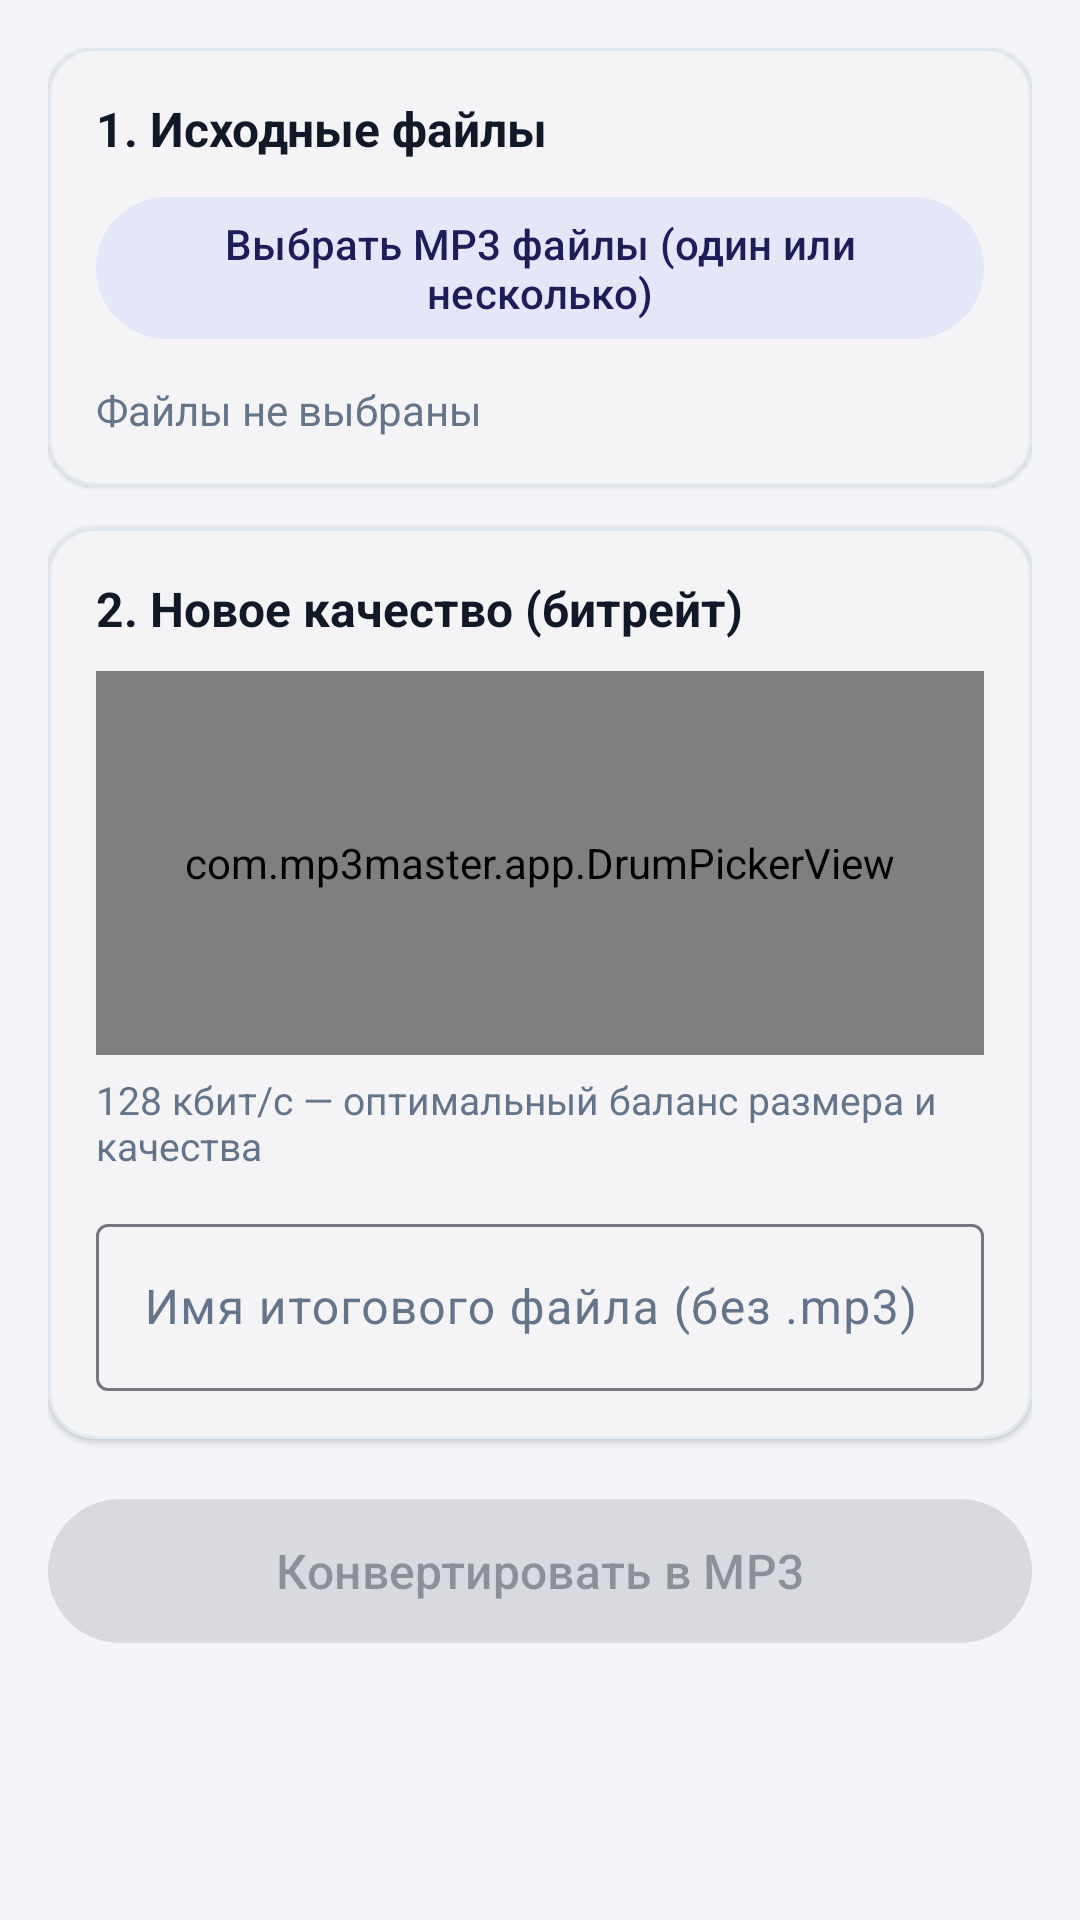

Reconstruct the res/layout file that produces this screen, plus the resources it refers to.
<!-- AndroidManifest.xml: application theme Theme.MP3Master -->
<!-- res/layout/fragment_convert.xml -->
<?xml version="1.0" encoding="utf-8"?>
<ScrollView xmlns:android="http://schemas.android.com/apk/res/android"
    xmlns:app="http://schemas.android.com/apk/res-auto"
    android:layout_width="match_parent"
    android:layout_height="match_parent"
    android:fillViewport="true">

    <LinearLayout
        android:layout_width="match_parent"
        android:layout_height="wrap_content"
        android:orientation="vertical"
        android:padding="16dp">

        <com.google.android.material.card.MaterialCardView
            android:layout_width="match_parent"
            android:layout_height="wrap_content"
            app:cardBackgroundColor="@color/card_bg"
            app:cardCornerRadius="16dp"
            app:cardElevation="1dp"
            app:strokeColor="@color/divider"
            app:strokeWidth="1dp">

            <LinearLayout
                android:layout_width="match_parent"
                android:layout_height="wrap_content"
                android:orientation="vertical"
                android:padding="16dp">

                <LinearLayout
                    android:layout_width="match_parent"
                    android:layout_height="wrap_content"
                    android:gravity="center_vertical"
                    android:orientation="horizontal">

                    <TextView
                        android:layout_width="0dp"
                        android:layout_height="wrap_content"
                        android:layout_weight="1"
                        android:text="1. Исходные файлы"
                        android:textColor="@color/text_primary"
                        android:textSize="16sp"
                        android:textStyle="bold" />

                    <com.google.android.material.button.MaterialButton
                        android:id="@+id/btnClearConvertFiles"
                        style="@style/Widget.Material3.Button.TextButton"
                        android:layout_width="wrap_content"
                        android:layout_height="wrap_content"
                        android:text="Очистить"
                        android:textColor="@color/danger"
                        android:visibility="gone" />
                </LinearLayout>

                <com.google.android.material.button.MaterialButton
                    android:id="@+id/btnPickConvertFile"
                    style="@style/Widget.Material3.Button.TonalButton"
                    android:layout_width="match_parent"
                    android:layout_height="wrap_content"
                    android:layout_marginTop="8dp"
                    android:text="Выбрать MP3 файлы (один или несколько)" />

                <TextView
                    android:id="@+id/tvConvertFileInfo"
                    android:layout_width="match_parent"
                    android:layout_height="wrap_content"
                    android:layout_marginTop="10dp"
                    android:text="Файлы не выбраны"
                    android:textColor="@color/text_secondary"
                    android:textSize="14sp" />
            </LinearLayout>
        </com.google.android.material.card.MaterialCardView>

        <com.google.android.material.card.MaterialCardView
            android:layout_width="match_parent"
            android:layout_height="wrap_content"
            android:layout_marginTop="14dp"
            app:cardBackgroundColor="@color/card_bg"
            app:cardCornerRadius="16dp"
            app:cardElevation="1dp"
            app:strokeColor="@color/divider"
            app:strokeWidth="1dp">

            <LinearLayout
                android:layout_width="match_parent"
                android:layout_height="wrap_content"
                android:orientation="vertical"
                android:padding="16dp">

                <TextView
                    android:layout_width="wrap_content"
                    android:layout_height="wrap_content"
                    android:text="2. Новое качество (битрейт)"
                    android:textColor="@color/text_primary"
                    android:textSize="16sp"
                    android:textStyle="bold" />

                <com.mp3master.app.DrumPickerView
                    android:id="@+id/drumConvertBitrate"
                    android:layout_width="match_parent"
                    android:layout_height="128dp"
                    android:layout_marginTop="10dp" />

                <TextView
                    android:id="@+id/tvBitrateHint"
                    android:layout_width="match_parent"
                    android:layout_height="wrap_content"
                    android:layout_marginTop="6dp"
                    android:text="128 кбит/с — оптимальный баланс размера и качества"
                    android:textColor="@color/text_secondary"
                    android:textSize="13sp" />

                <com.google.android.material.textfield.TextInputLayout
                    android:id="@+id/tilConvertOutputName"
                    style="@style/Widget.Material3.TextInputLayout.OutlinedBox"
                    android:layout_width="match_parent"
                    android:layout_height="wrap_content"
                    android:layout_marginTop="12dp"
                    android:hint="Имя итогового файла (без .mp3)">

                    <com.google.android.material.textfield.TextInputEditText
                        android:id="@+id/etConvertOutputName"
                        android:layout_width="match_parent"
                        android:layout_height="wrap_content"
                        android:singleLine="true" />
                </com.google.android.material.textfield.TextInputLayout>

                <TextView
                    android:id="@+id/tvBatchNameHint"
                    android:layout_width="match_parent"
                    android:layout_height="wrap_content"
                    android:layout_marginTop="10dp"
                    android:text="Имена файлов: исходное_имя_128k.mp3"
                    android:textColor="@color/text_secondary"
                    android:textSize="13sp"
                    android:visibility="gone" />
            </LinearLayout>
        </com.google.android.material.card.MaterialCardView>

        <com.google.android.material.button.MaterialButton
            android:id="@+id/btnStartConvert"
            android:layout_width="match_parent"
            android:layout_height="56dp"
            android:layout_marginTop="16dp"
            android:enabled="false"
            android:text="Конвертировать в MP3"
            android:textSize="16sp" />

        <LinearLayout
            android:id="@+id/layoutConvertProgress"
            android:layout_width="match_parent"
            android:layout_height="wrap_content"
            android:layout_marginTop="12dp"
            android:orientation="vertical"
            android:visibility="gone">

            <com.google.android.material.progressindicator.LinearProgressIndicator
                android:id="@+id/progressConvert"
                android:layout_width="match_parent"
                android:layout_height="wrap_content"
                android:max="100" />

            <TextView
                android:id="@+id/tvConvertStatus"
                android:layout_width="match_parent"
                android:layout_height="wrap_content"
                android:layout_marginTop="6dp"
                android:gravity="center"
                android:text="Обработка..."
                android:textColor="@color/text_secondary"
                android:textSize="13sp" />

            <com.google.android.material.button.MaterialButton
                android:id="@+id/btnCancelConvert"
                style="@style/Widget.Material3.Button.OutlinedButton"
                android:layout_width="wrap_content"
                android:layout_height="wrap_content"
                android:layout_gravity="center_horizontal"
                android:layout_marginTop="8dp"
                android:text="Отменить"
                android:textColor="@color/danger" />
        </LinearLayout>

        <com.google.android.material.card.MaterialCardView
            android:id="@+id/cardConvertResult"
            android:layout_width="match_parent"
            android:layout_height="wrap_content"
            android:layout_marginTop="14dp"
            android:visibility="gone"
            app:cardBackgroundColor="@color/card_bg"
            app:cardCornerRadius="16dp"
            app:strokeColor="@color/success"
            app:strokeWidth="1dp">

            <LinearLayout
                android:layout_width="match_parent"
                android:layout_height="wrap_content"
                android:orientation="vertical"
                android:padding="16dp">

                <TextView
                    android:id="@+id/tvConvertResultInfo"
                    android:layout_width="match_parent"
                    android:layout_height="wrap_content"
                    android:textColor="@color/text_primary"
                    android:textSize="14sp" />

                <LinearLayout
                    android:id="@+id/layoutConvertResultActions"
                    android:layout_width="match_parent"
                    android:layout_height="wrap_content"
                    android:layout_marginTop="10dp"
                    android:orientation="horizontal">

                    <com.google.android.material.button.MaterialButton
                        android:id="@+id/btnConvertOpen"
                        style="@style/Widget.Material3.Button.TonalButton"
                        android:layout_width="0dp"
                        android:layout_height="wrap_content"
                        android:layout_marginEnd="6dp"
                        android:layout_weight="1"
                        android:text="Слушать" />

                    <com.google.android.material.button.MaterialButton
                        android:id="@+id/btnConvertShare"
                        style="@style/Widget.Material3.Button.OutlinedButton"
                        android:layout_width="0dp"
                        android:layout_height="wrap_content"
                        android:layout_marginStart="6dp"
                        android:layout_weight="1"
                        android:text="Поделиться" />
                </LinearLayout>
            </LinearLayout>
        </com.google.android.material.card.MaterialCardView>

    </LinearLayout>
</ScrollView>
<!-- resources referenced by this layout -->
<resources>
  <color name="card_bg">#FFFFFF</color>
  <color name="danger">#DC2626</color>
  <color name="divider">#E2E8F0</color>
  <color name="success">#16A34A</color>
  <color name="text_primary">#111827</color>
  <color name="text_secondary">#64748B</color>
  <style name="Theme.MP3Master" parent="Theme.Material3.DayNight.NoActionBar">
          <item name="colorPrimary">@color/primary</item>
          <item name="colorOnPrimary">@color/on_primary</item>
          <item name="colorPrimaryContainer">@color/primary_container</item>
          <item name="colorOnPrimaryContainer">@color/on_primary_container</item>
          <item name="colorSecondary">@color/primary</item>
          <item name="colorSecondaryContainer">@color/primary_container</item>
          <item name="colorOnSecondaryContainer">@color/on_primary_container</item>
          <item name="colorSurface">@color/card_bg</item>
          <item name="colorSurfaceVariant">@color/pill_bg</item>
          <item name="colorOnSurface">@color/text_primary</item>
          <item name="colorOnSurfaceVariant">@color/text_secondary</item>
          <item name="android:colorBackground">@color/surface_bg</item>
          <item name="android:statusBarColor">@color/surface_bg</item>
          <item name="android:navigationBarColor">@color/card_bg</item>
          <item name="android:windowLightStatusBar">true</item>
      </style>
  <color name="primary">#2B2A75</color>
  <color name="on_primary">#FFFFFF</color>
  <color name="primary_container">#E4E7F8</color>
  <color name="on_primary_container">#1E1D59</color>
  <color name="pill_bg">#EEF1F8</color>
  <color name="surface_bg">#F3F5F9</color>
</resources>
